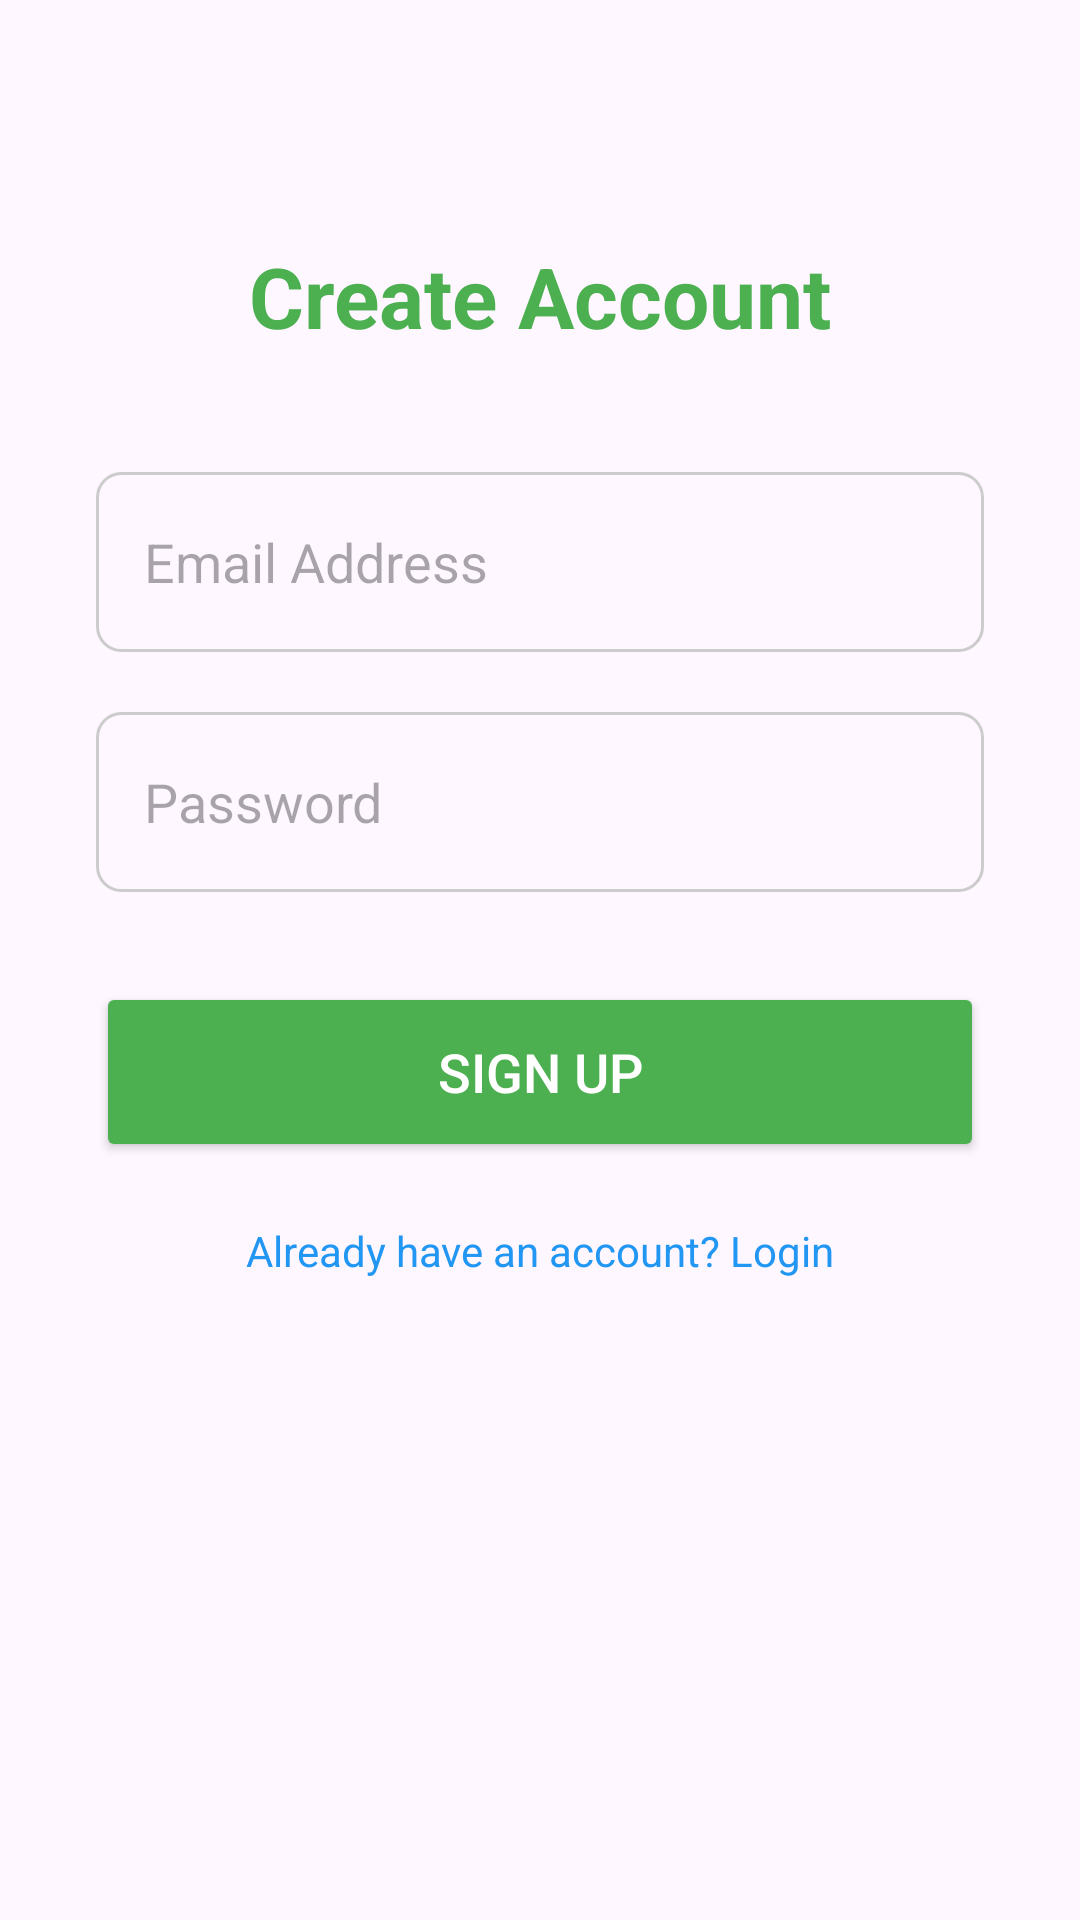

Here is an Android app screen rendered from its layout file. Give the layout XML and the strings, colors and styles it references.
<!-- AndroidManifest.xml: application theme Theme.RecyclePointMalaysia -->
<!-- res/layout/activity_register.xml -->
<?xml version="1.0" encoding="utf-8"?>
<androidx.constraintlayout.widget.ConstraintLayout
    xmlns:android="http://schemas.android.com/apk/res/android"
    xmlns:app="http://schemas.android.com/apk/res-auto"
    xmlns:tools="http://schemas.android.com/tools"
    android:id="@+id/main"
    android:layout_width="match_parent"
    android:layout_height="match_parent"
    tools:context=".RegisterActivity">

    
    <TextView
        android:id="@+id/textViewTitle"
        android:layout_width="wrap_content"
        android:layout_height="wrap_content"
        android:text="Create Account"
        android:textSize="28sp"
        android:textStyle="bold"
        android:textColor="@color/green_500"
        app:layout_constraintTop_toTopOf="parent"
        app:layout_constraintStart_toStartOf="parent"
        app:layout_constraintEnd_toEndOf="parent"
        android:layout_marginTop="80dp" />

    
    <EditText
        android:id="@+id/editTextEmail"
        android:layout_width="0dp"
        android:layout_height="60dp"
        android:hint="Email Address"
        android:inputType="textEmailAddress"
        android:padding="16dp"
        android:background="@drawable/edittext_background"
        app:layout_constraintTop_toBottomOf="@+id/textViewTitle"
        app:layout_constraintStart_toStartOf="parent"
        app:layout_constraintEnd_toEndOf="parent"
        android:layout_marginTop="40dp"
        android:layout_marginHorizontal="32dp" />

    
    <EditText
        android:id="@+id/editTextPassword"
        android:layout_width="0dp"
        android:layout_height="60dp"
        android:hint="Password"
        android:inputType="textPassword"
        android:padding="16dp"
        android:background="@drawable/edittext_background"
        app:layout_constraintTop_toBottomOf="@+id/editTextEmail"
        app:layout_constraintStart_toStartOf="parent"
        app:layout_constraintEnd_toEndOf="parent"
        android:layout_marginTop="20dp"
        android:layout_marginHorizontal="32dp" />

    
    <Button
        android:id="@+id/btnRegister"
        android:layout_width="0dp"
        android:layout_height="60dp"
        android:text="SIGN UP"
        android:textSize="18sp"
        android:backgroundTint="@color/green_500"
        android:textColor="@color/white"
        android:onClick="createUser"
        app:layout_constraintTop_toBottomOf="@+id/editTextPassword"
        app:layout_constraintStart_toStartOf="parent"
        app:layout_constraintEnd_toEndOf="parent"
        android:layout_marginTop="30dp"
        android:layout_marginHorizontal="32dp" />

    
    <TextView
        android:id="@+id/textViewLoginLink"
        android:layout_width="wrap_content"
        android:layout_height="wrap_content"
        android:text="Already have an account? Login"
        android:textColor="@color/blue_500"
        android:clickable="true"
        android:onClick="openLoginFromRegister"
        app:layout_constraintTop_toBottomOf="@+id/btnRegister"
        app:layout_constraintStart_toStartOf="parent"
        app:layout_constraintEnd_toEndOf="parent"
        android:layout_marginTop="20dp" />

</androidx.constraintlayout.widget.ConstraintLayout>
<!-- resources referenced by this layout -->
<resources>
  <color name="blue_500">#2196F3</color>
  <color name="green_500">#4CAF50</color>
  <color name="white">#FFFFFF</color>
  <!-- drawable edittext_background (drawable) -->
  <?xml version="1.0" encoding="utf-8"?>
  <shape xmlns:android="http://schemas.android.com/apk/res/android">
      <solid android:color="@android:color/transparent"/>
      <stroke android:width="1dp" android:color="#CCCCCC"/>
      <corners android:radius="8dp"/>
      <padding android:left="10dp" android:top="10dp"
          android:right="10dp" android:bottom="10dp"/>
  </shape>
  <style name="Theme.RecyclePointMalaysia" parent="Base.Theme.RecyclePointMalaysia" />
  <style name="Base.Theme.RecyclePointMalaysia" parent="Theme.Material3.DayNight.NoActionBar">
          
          
      </style>
</resources>
